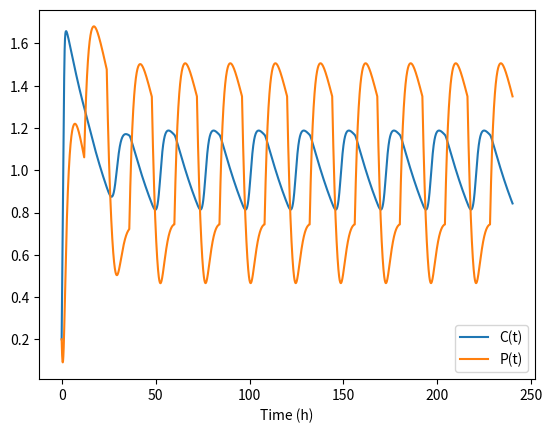

The script that saved this image:
import numpy as np
import matplotlib.pyplot as plt

dt = 0.05
total_time = 240  # 10 days so you can see entrainment

v_0 = 1.0
p_crit = 0.3
alpha_p = 0.6

beta_c = 0.03   # ~23 h half-life (slow activator-like)
beta_p = 0.40   # ~1.7 h half-life (PER2-like order)

gamma = 0.4     # light strength into C
n = 4           # stronger nonlinearity helps (n=2 often too soft)

p_0 = 0.2
c_0 = 0.2


def light(t):
    # 1 for first 12 hours of each 24h cycle, else 0
    return 1.0 if (t % 24) < 12 else 0.0

def deriv(p, c, t):
    L = light(t)
    dcdt = v_0 / (1.0 + (p / p_crit)**n) - beta_c * c
    dpdt = alpha_p * c - beta_p * p - gamma * L
    return dcdt, dpdt

def fwd_euler(p0, c0, dt, total_time):
    t = np.arange(0, total_time + dt, dt)
    p = np.zeros_like(t, dtype=float)
    c = np.zeros_like(t, dtype=float)

    p[0] = p0
    c[0] = c0

    for i in range(len(t) - 1):
        dcdt, dpdt = deriv(p[i], c[i], t[i])
        c[i+1] = c[i] + dt * dcdt
        p[i+1] = p[i] + dt * dpdt

    L = np.array([light(tt) for tt in t])
    return t, p, c, L

t, p, c, L = fwd_euler(p_0, c_0, dt, total_time)

plt.figure()
plt.plot(t, c, label="C(t)")
plt.plot(t, p, label="P(t)")

plt.xlabel("Time (h)")
plt.legend()
plt.show()
